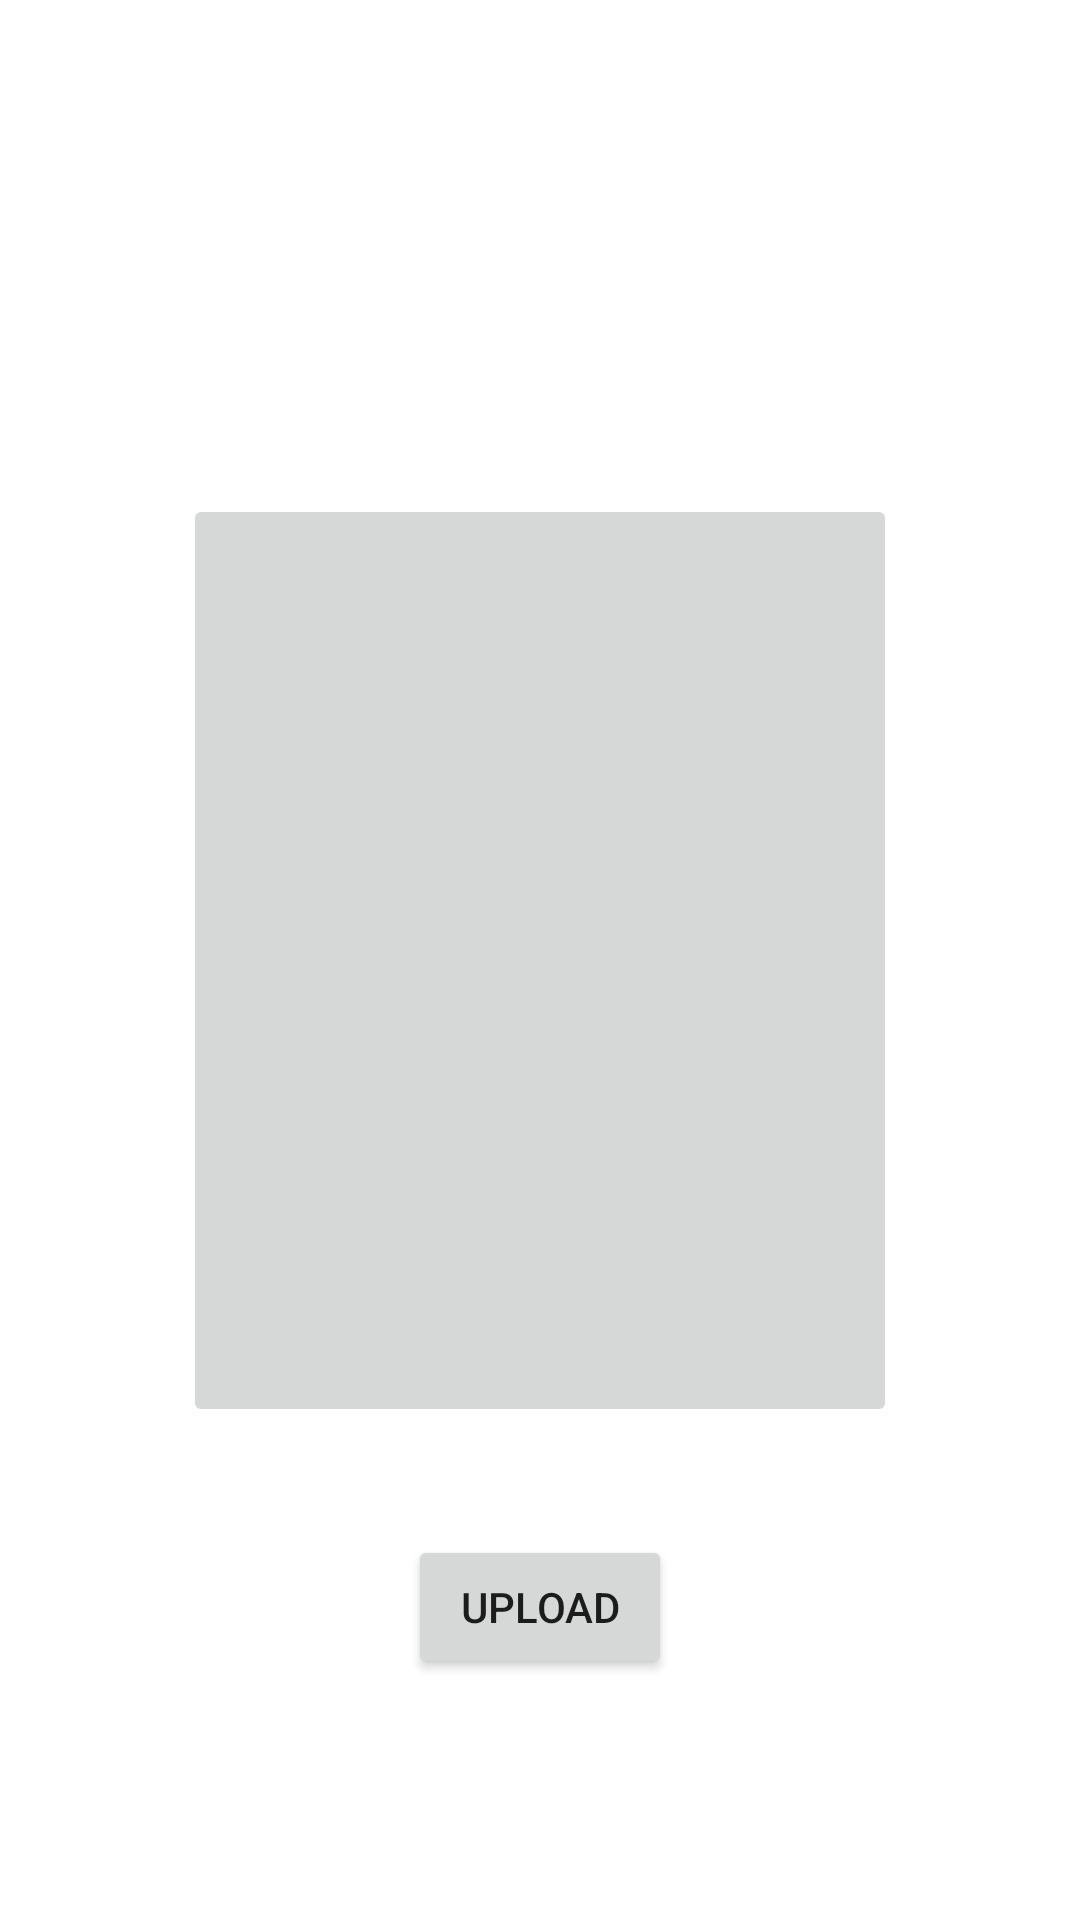

This screen was rendered from an Android layout file. Write that file and the resources it references.
<!-- AndroidManifest.xml: application theme Theme.Quiz3 -->
<!-- res/layout/upload_image.xml -->
<?xml version="1.0" encoding="utf-8"?>
<layout xmlns:android="http://schemas.android.com/apk/res/android"
    xmlns:app="http://schemas.android.com/apk/res-auto"
    xmlns:tools="http://schemas.android.com/tools">

    <androidx.constraintlayout.widget.ConstraintLayout
        android:layout_width="match_parent"
        android:layout_height="match_parent">


        <ImageButton
            android:id="@+id/btnSelectImgProfile"
            android:layout_width="238dp"
            android:layout_height="311dp"
            app:layout_constraintBottom_toBottomOf="parent"
            app:layout_constraintEnd_toEndOf="parent"
            app:layout_constraintStart_toStartOf="parent"
            app:layout_constraintTop_toTopOf="parent" />

        <Button
            android:id="@+id/btn_upload"
            android:layout_width="wrap_content"
            android:layout_height="wrap_content"
            android:layout_marginTop="36dp"
            android:text="Upload"
            app:layout_constraintEnd_toEndOf="parent"
            app:layout_constraintStart_toStartOf="parent"
            app:layout_constraintTop_toBottomOf="@+id/btnSelectImgProfile" />

    </androidx.constraintlayout.widget.ConstraintLayout>
</layout>
<!-- resources referenced by this layout -->
<resources>
  <style name="Theme.Quiz3" parent="Theme.MaterialComponents.DayNight.NoActionBar">
          
          <item name="colorPrimary">#FF5500</item>
          <item name="colorPrimaryVariant">#FF5500</item>
          <item name="colorOnPrimary">@color/white</item>
          
          <item name="colorSecondary">@color/teal_200</item>
          <item name="colorSecondaryVariant">@color/teal_700</item>
          <item name="colorOnSecondary">@color/black</item>
          
          <item name="android:statusBarColor" tools:targetApi="l">?attr/colorPrimaryVariant</item>
          
      </style>
  <!-- not gathered from this repository: default colours our renderer supplied (Android Studio template values) -->
  <color name="teal_200">#FF03DAC5</color>
  <color name="teal_700">#FF018786</color>
  <color name="black">#FF000000</color>
  <color name="white">#FFFFFFFF</color>
</resources>
